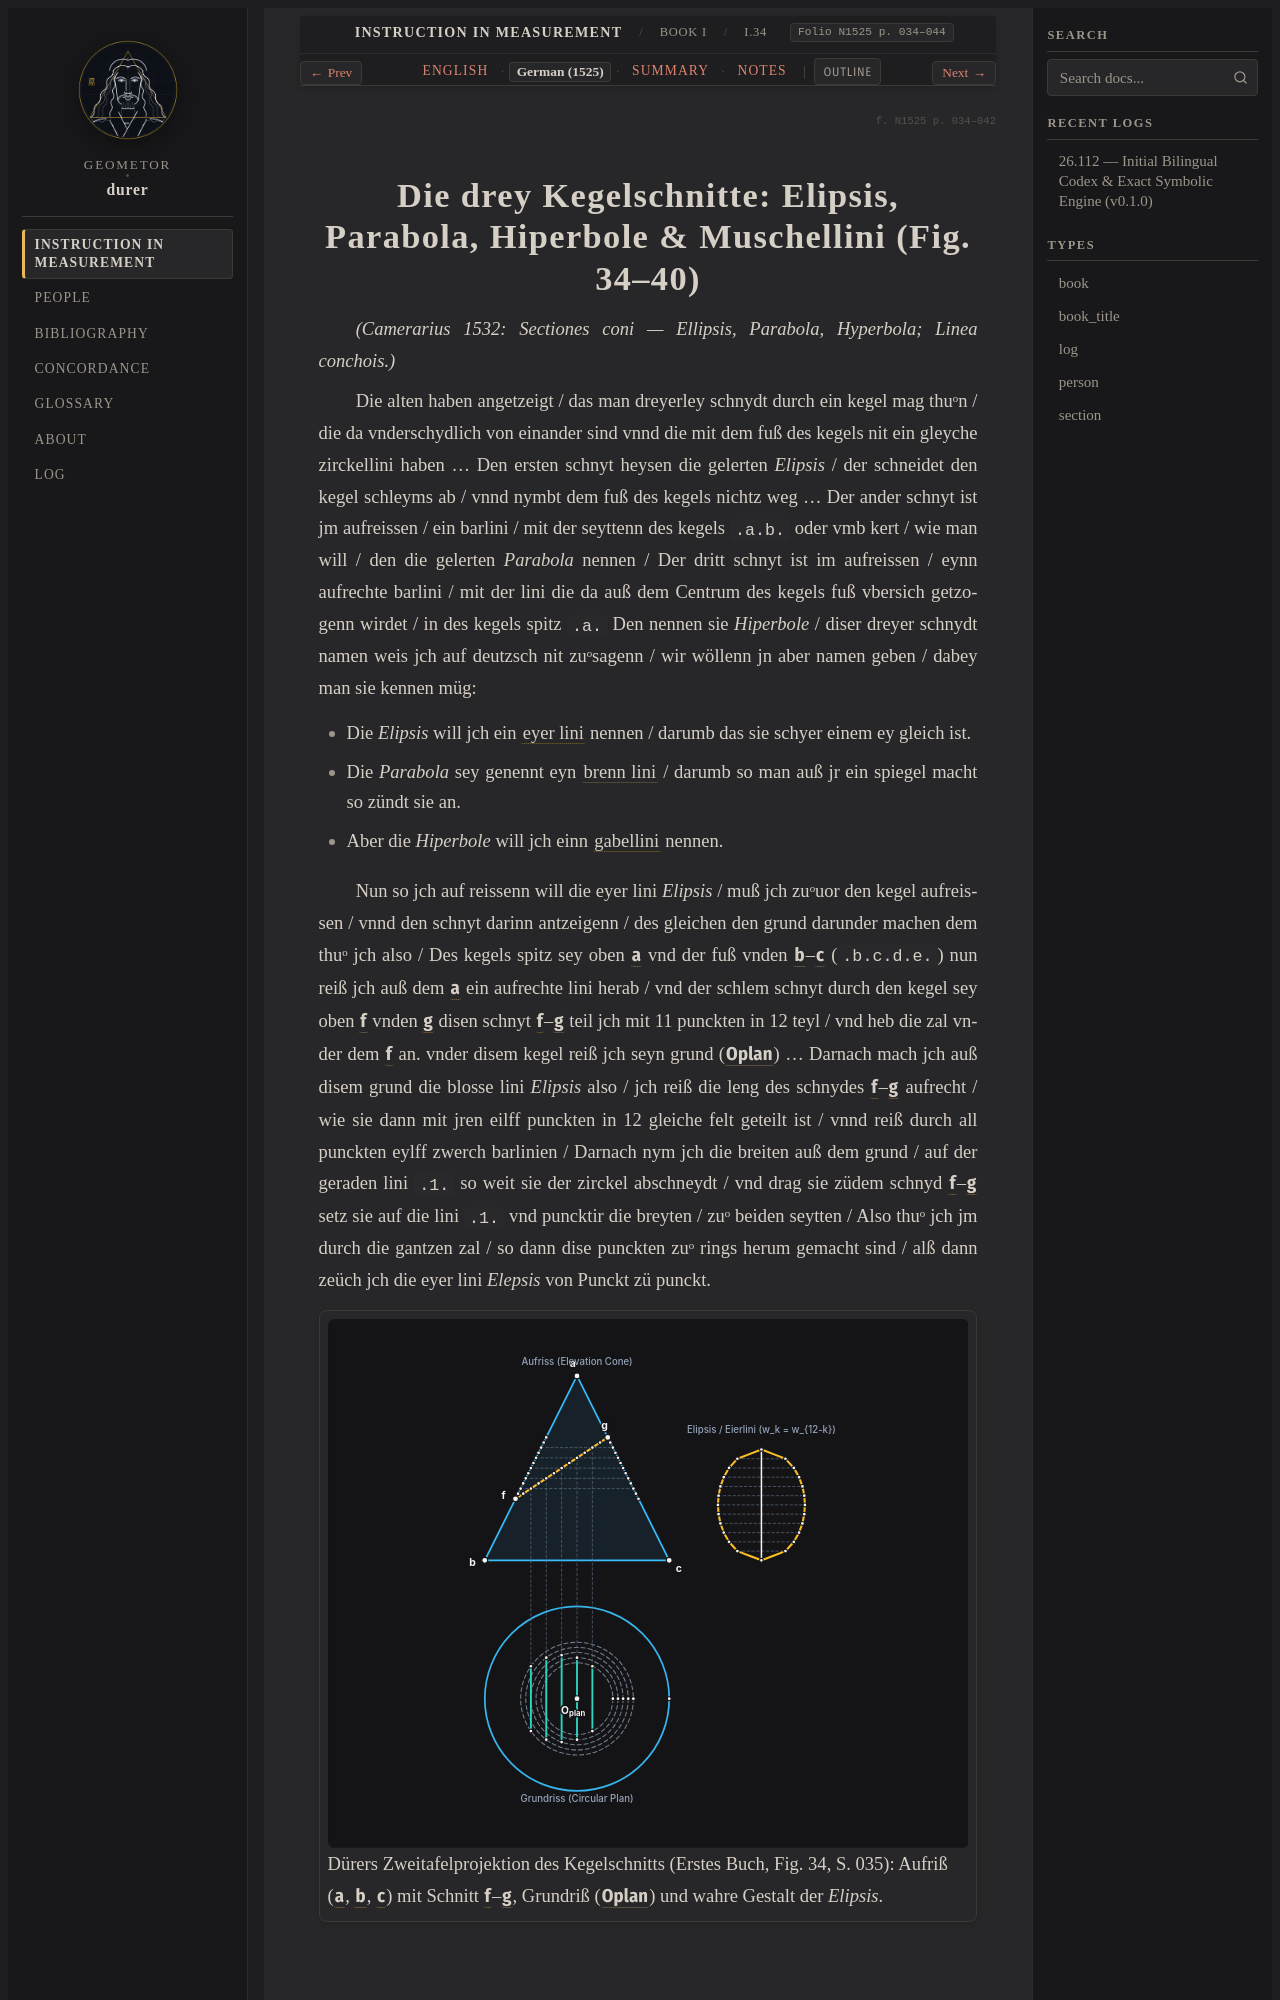

repository: geometor/durer · page: underweysung/buch_01/sec_04/de.html · generator: sphinx

:layout: book
:canonical_id: I.34–42
:breadcrumb_title: I.34–42
:order: 4
:type: section
:folio: N1525 p. 034–044
:tracks: English: index | German: de | Summary: summary | Notes: notes
:featured_image: /_static/figures/book1_cone_ellipse_projection.svg

.. _buch_01-sec_04-de:

.. folio:: N1525 p. 034–042
